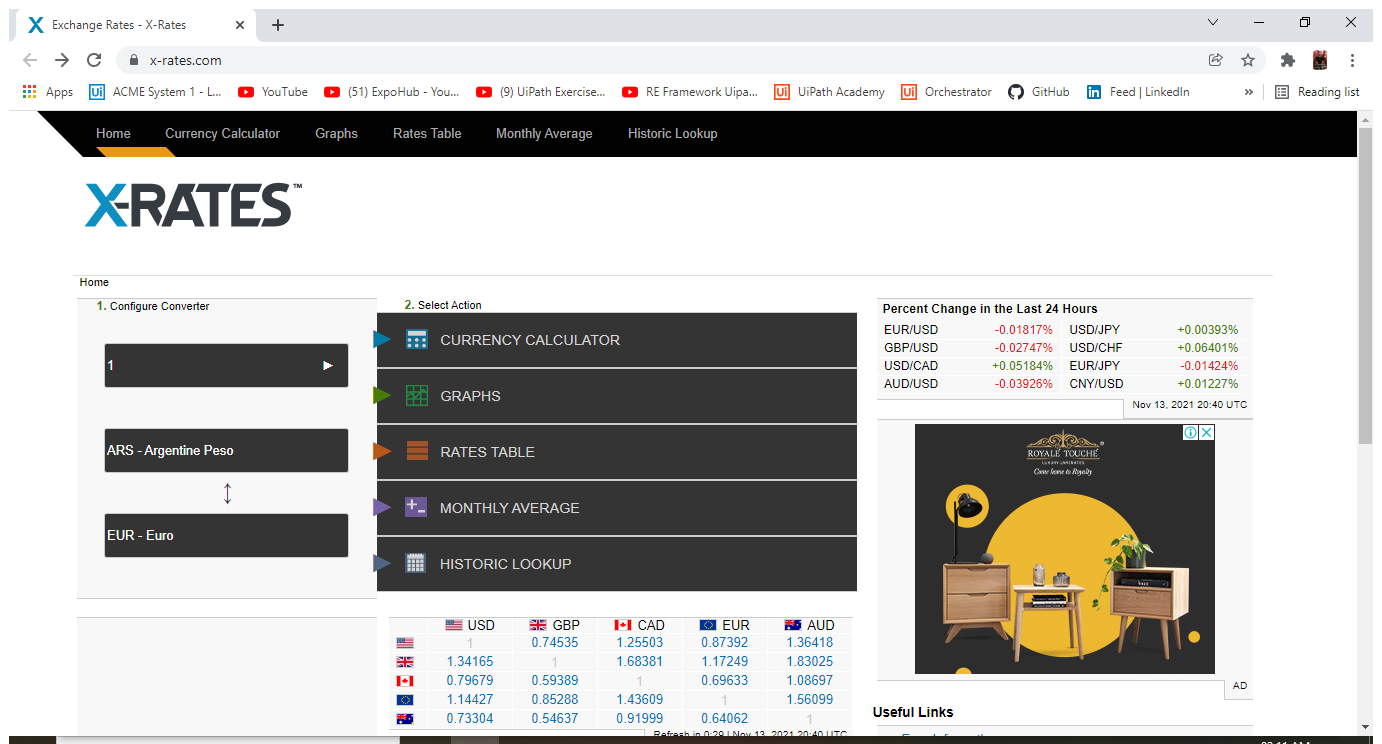
Task: Robotic Enterprise Framework xrates
Workflow: CloseAllApplications

Step 1: Close Browser in window 'Exchange Rates - X-Rates' (chrome.exe)
